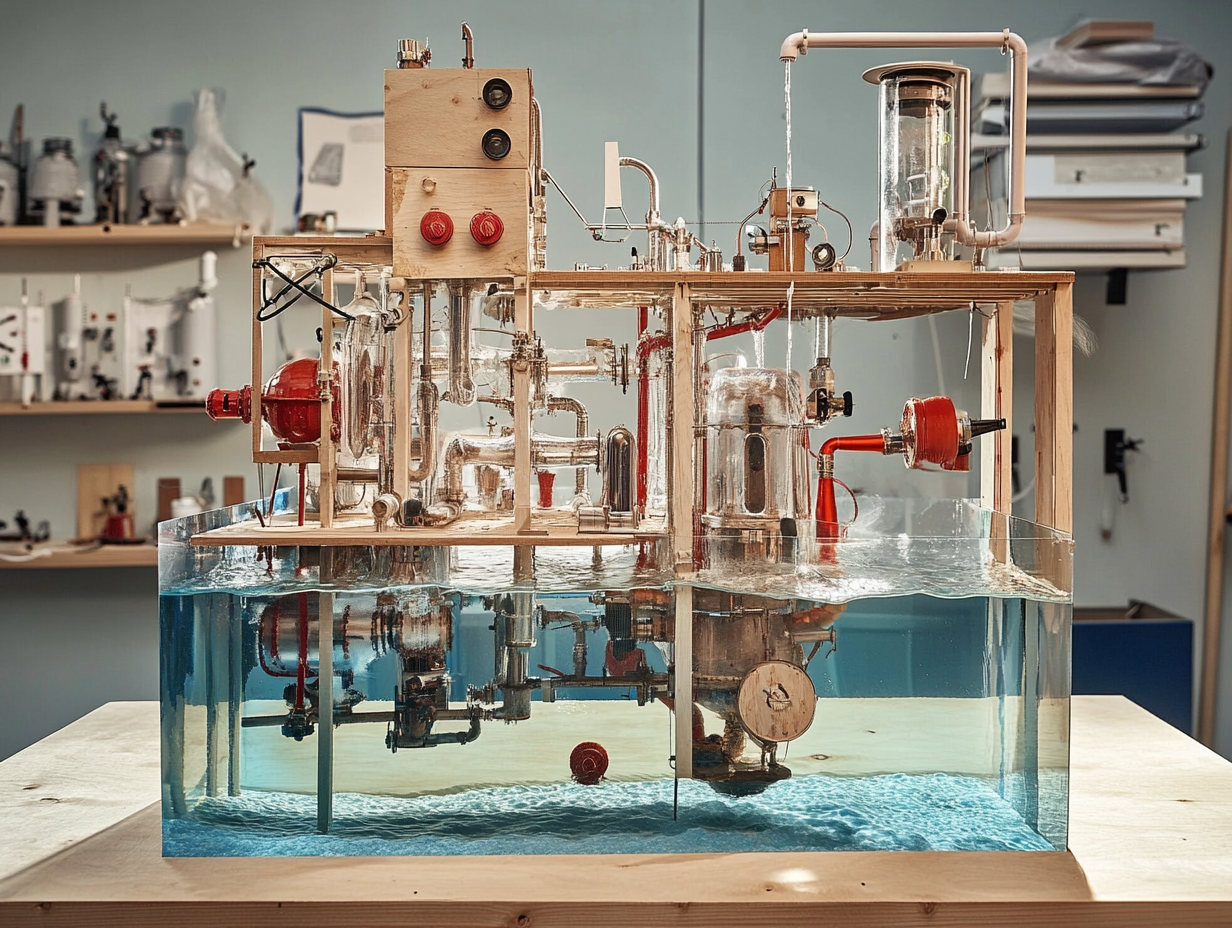
Generation parameters embedded in this image by Midjourney (PNG 'Description' text chunk):
Very complex science fiction rube goldberg machine with water --ar 4:3 --v 6.1 Job ID: 1b903e1e-e3ce-4357-a7f4-1c8b3df75b14